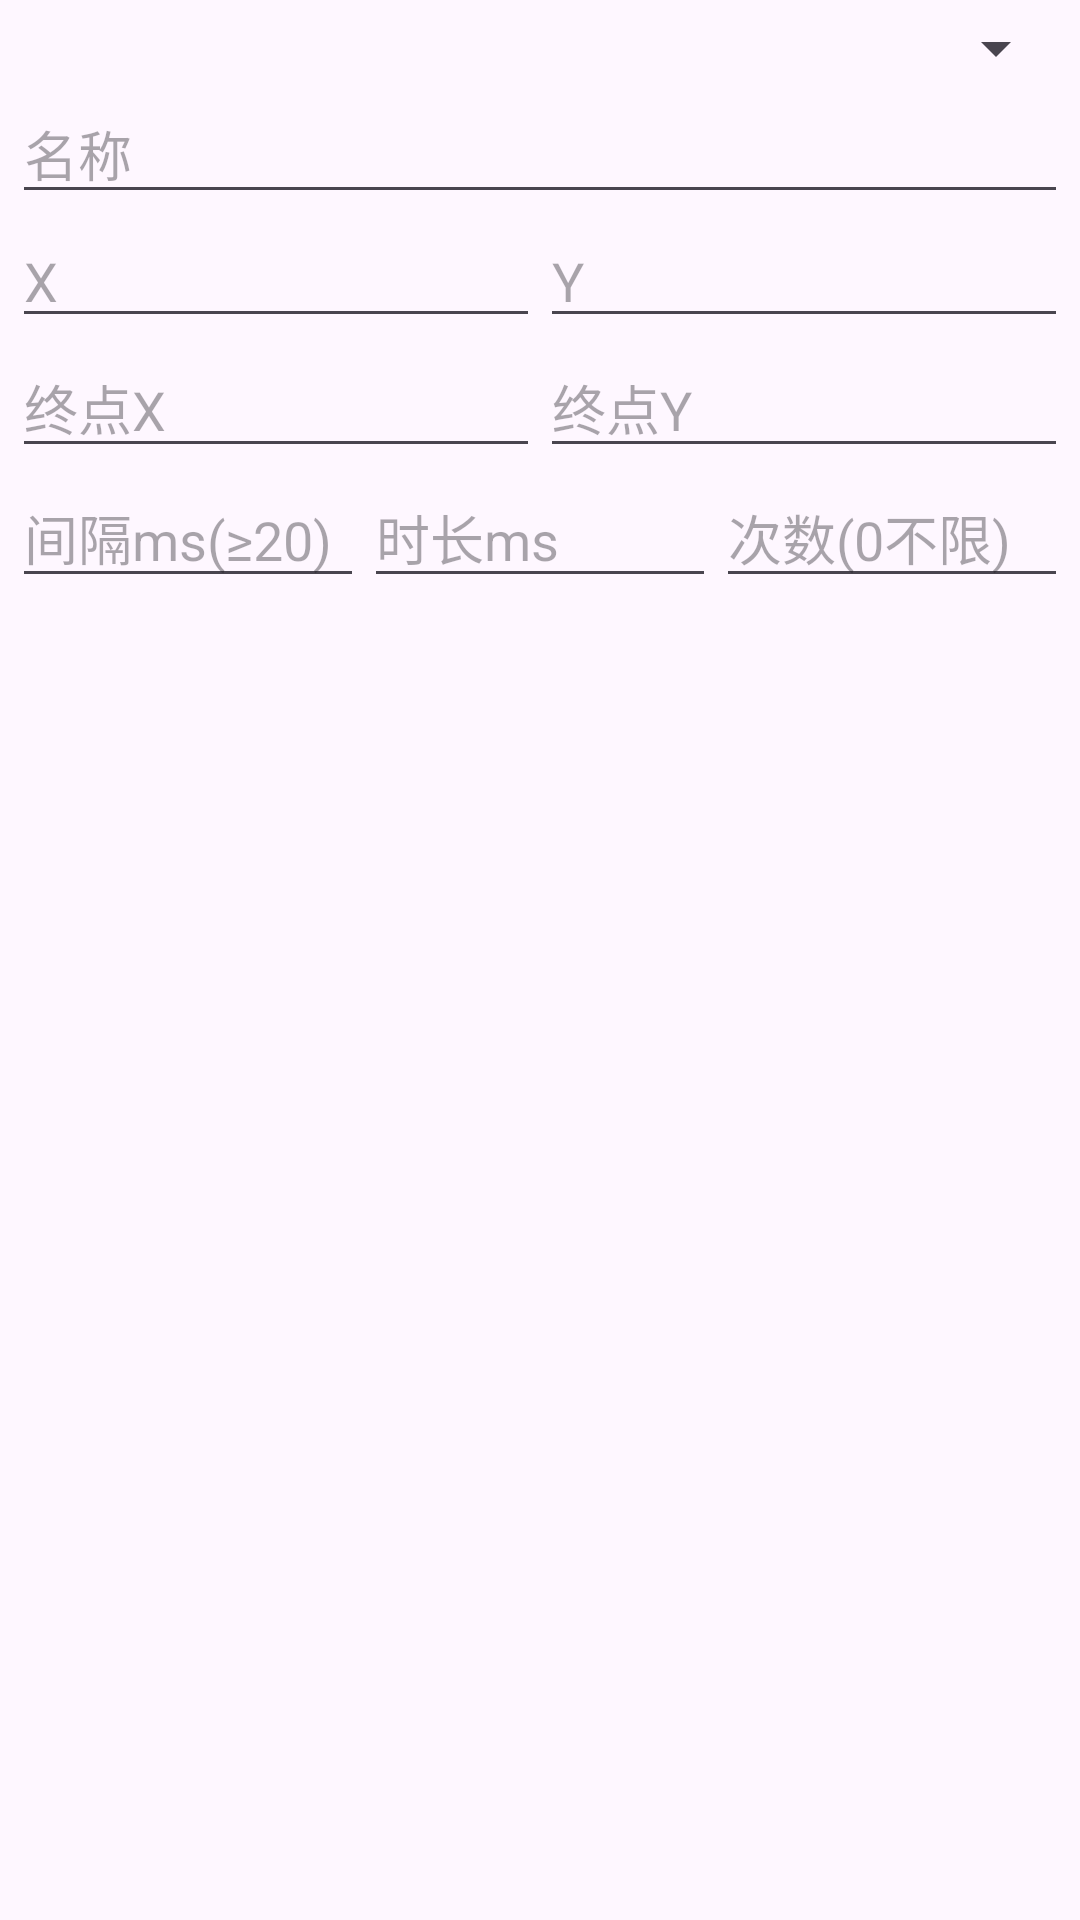

Produce the Android XML layout that renders to this screen, including the resource entries it uses.
<!-- AndroidManifest.xml: application theme Theme.AutoClicker -->
<!-- res/layout/dialog_action.xml -->
<?xml version="1.0" encoding="utf-8"?>
<ScrollView xmlns:android="http://schemas.android.com/apk/res/android"
    android:layout_width="match_parent" android:layout_height="wrap_content">
    <LinearLayout
        android:layout_width="match_parent" android:layout_height="wrap_content"
        android:orientation="vertical" android:padding="4dp">

        <Spinner android:id="@+id/sp_type"
            android:layout_width="match_parent" android:layout_height="wrap_content"/>
        <EditText android:id="@+id/et_label"
            android:layout_width="match_parent" android:layout_height="wrap_content"
            android:hint="名称"/>
        <LinearLayout android:layout_width="match_parent"
            android:layout_height="wrap_content" android:orientation="horizontal">
            <EditText android:id="@+id/et_x" android:layout_width="0dp"
                android:layout_height="wrap_content" android:layout_weight="1"
                android:hint="X" android:inputType="number"/>
            <EditText android:id="@+id/et_y" android:layout_width="0dp"
                android:layout_height="wrap_content" android:layout_weight="1"
                android:hint="Y" android:inputType="number"/>
        </LinearLayout>
        <LinearLayout android:layout_width="match_parent"
            android:layout_height="wrap_content" android:orientation="horizontal">
            <EditText android:id="@+id/et_x2" android:layout_width="0dp"
                android:layout_height="wrap_content" android:layout_weight="1"
                android:hint="终点X" android:inputType="number"/>
            <EditText android:id="@+id/et_y2" android:layout_width="0dp"
                android:layout_height="wrap_content" android:layout_weight="1"
                android:hint="终点Y" android:inputType="number"/>
        </LinearLayout>
        <LinearLayout android:layout_width="match_parent"
            android:layout_height="wrap_content" android:orientation="horizontal">
            <EditText android:id="@+id/et_interval" android:layout_width="0dp"
                android:layout_height="wrap_content" android:layout_weight="1"
                android:hint="间隔ms(≥20)" android:inputType="number"/>
            <EditText android:id="@+id/et_press" android:layout_width="0dp"
                android:layout_height="wrap_content" android:layout_weight="1"
                android:hint="时长ms" android:inputType="number"/>
            <EditText android:id="@+id/et_repeat" android:layout_width="0dp"
                android:layout_height="wrap_content" android:layout_weight="1"
                android:hint="次数(0不限)" android:inputType="number"/>
        </LinearLayout>
    </LinearLayout>
</ScrollView>
<!-- resources referenced by this layout -->
<resources>
  <style name="Theme.AutoClicker" parent="Theme.Material3.DayNight">
          <item name="colorPrimary">@color/primary</item>
      </style>
  <color name="primary">#1a73e8</color>
</resources>
